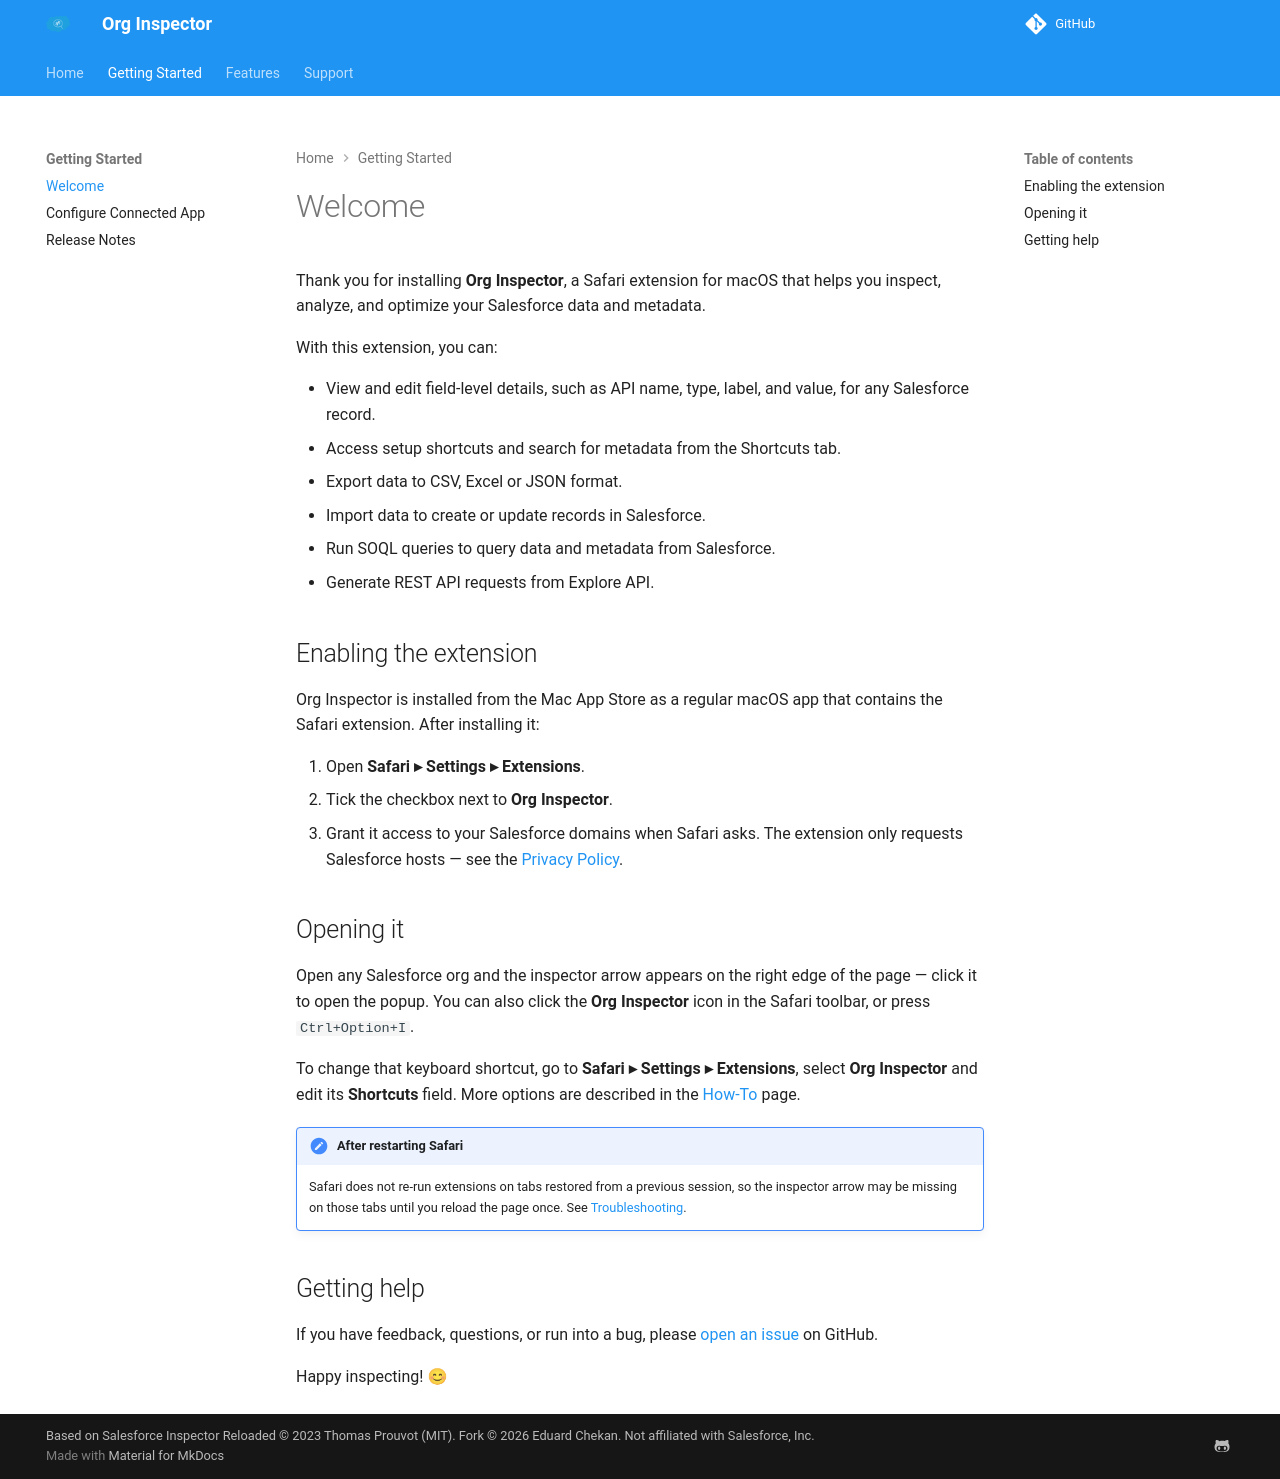

repository: toxicUnicorn/org-inspector · page: welcome/index.html · generator: mkdocs

# Welcome

Thank you for installing **Org Inspector**, a Safari extension for macOS that helps you inspect,
analyze, and optimize your Salesforce data and metadata.

With this extension, you can:

- View and edit field-level details, such as API name, type, label, and value, for any Salesforce record.
- Access setup shortcuts and search for metadata from the Shortcuts tab.
- Export data to CSV, Excel or JSON format.
- Import data to create or update records in Salesforce.
- Run SOQL queries to query data and metadata from Salesforce.
- Generate REST API requests from Explore API.

## Enabling the extension

Org Inspector is installed from the Mac App Store as a regular macOS app that contains the Safari
extension. After installing it:

1. Open **Safari ▸ Settings ▸ Extensions**.
2. Tick the checkbox next to **Org Inspector**.
3. Grant it access to your Salesforce domains when Safari asks. The extension only requests
   Salesforce hosts — see the [Privacy Policy](privacy.md).

## Opening it

Open any Salesforce org and the inspector arrow appears on the right edge of the page — click it to
open the popup. You can also click the **Org Inspector** icon in the Safari toolbar, or press
`Ctrl+Option+I`.

To change that keyboard shortcut, go to **Safari ▸ Settings ▸ Extensions**, select **Org Inspector**
and edit its **Shortcuts** field. More options are described in the
[How-To](how-to.md) page.

!!! note "After restarting Safari"
    Safari does not re-run extensions on tabs restored from a previous session, so the inspector
    arrow may be missing on those tabs until you reload the page once. See
    [Troubleshooting](troubleshooting.md).

## Getting help

If you have feedback, questions, or run into a bug, please
[open an issue](https://github.com/toxicUnicorn/org-inspector/issues) on GitHub.

Happy inspecting! 😊
